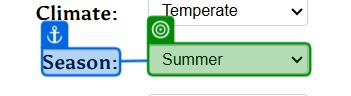
Workflow: RandomWeatherGenerator

Step 1: select "str_Season" in the drop-down 'Season:' in window 'donjon; Random Weather Generator' (chrome.exe)

Step 2: select "str_SupernaturalWeather" in the drop-down 'Supernatural Weather?' in window 'donjon; Random Weather Generator' (chrome.exe) (no picture)

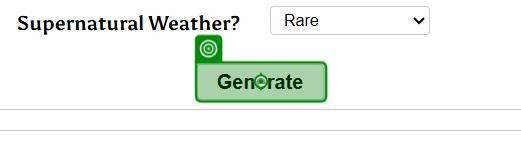
Step 3: click on the text box in window 'donjon; Random Weather Generator' (chrome.exe)

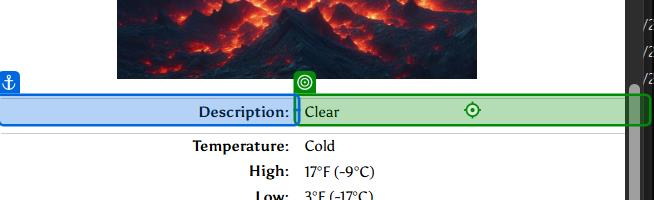
Step 4: VerifyExecutionOptions on the element 'Clear' in window 'donjon; Random Weather Generator' (chrome.exe)

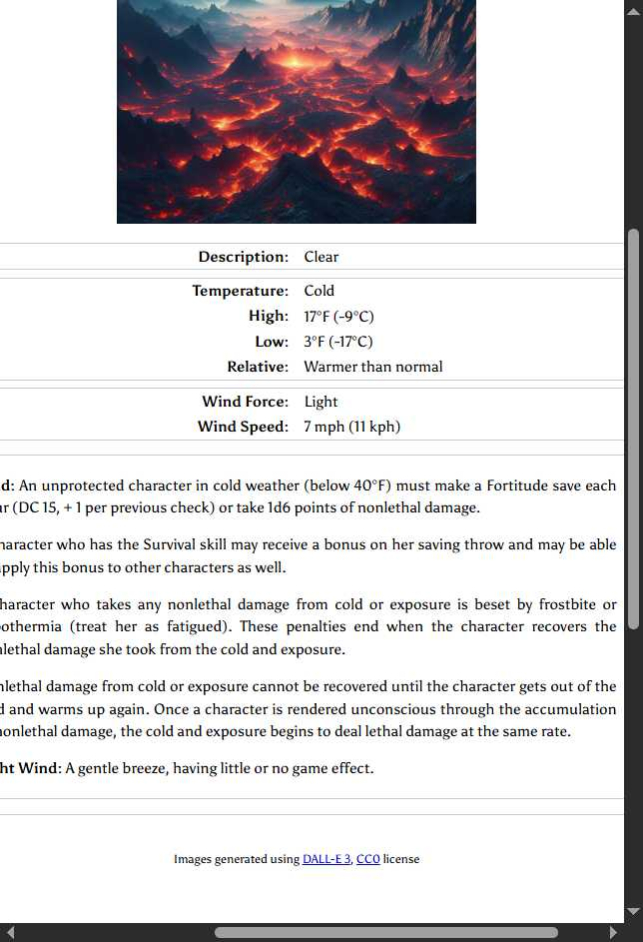
Step 5: Chrome RPA Session 3 - Group A-20260707 1128- in window 'donjon; Random Weather Generator' (chrome.exe)
